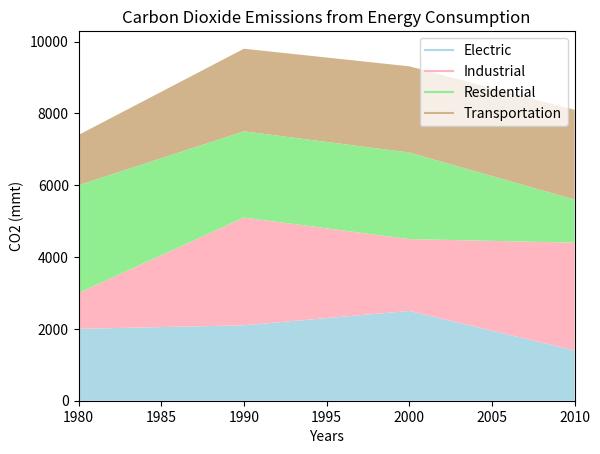

Here is the Python script that generated this plot:
import matplotlib.pyplot as mpl

years = [1980, 1990, 2000, 2010]
Electric = [2000, 2100, 2500, 1400]
Industrial = [1000, 3000, 2000, 3000]
Residential = [3000, 2400, 2410, 1200]
Transportation = [1400, 2300, 2400, 2500]

light_blue = '#ADD8E6'  
light_red = '#FFB6C1' 
light_green = '#90EE90'  
light_brown = '#D2B48C'
light_purple = '#98FB98' 

mpl.plot([], [], color=light_blue, label='Electric')
mpl.plot([], [], color=light_red, label='Industrial')
mpl.plot([], [], color=light_green, label='Residential')
mpl.plot([], [], color=light_brown, label='Transportation')

mpl.stackplot(years, Electric, Industrial, Residential, Transportation, colors=[light_blue, light_red, light_green, light_brown, light_purple])
mpl.title("Carbon Dioxide Emissions from Energy Consumption")
mpl.xlabel('Years')
mpl.ylabel('CO2 (mmt)')

mpl.xlim(min(years), max(years))
mpl.legend()
mpl.show()
